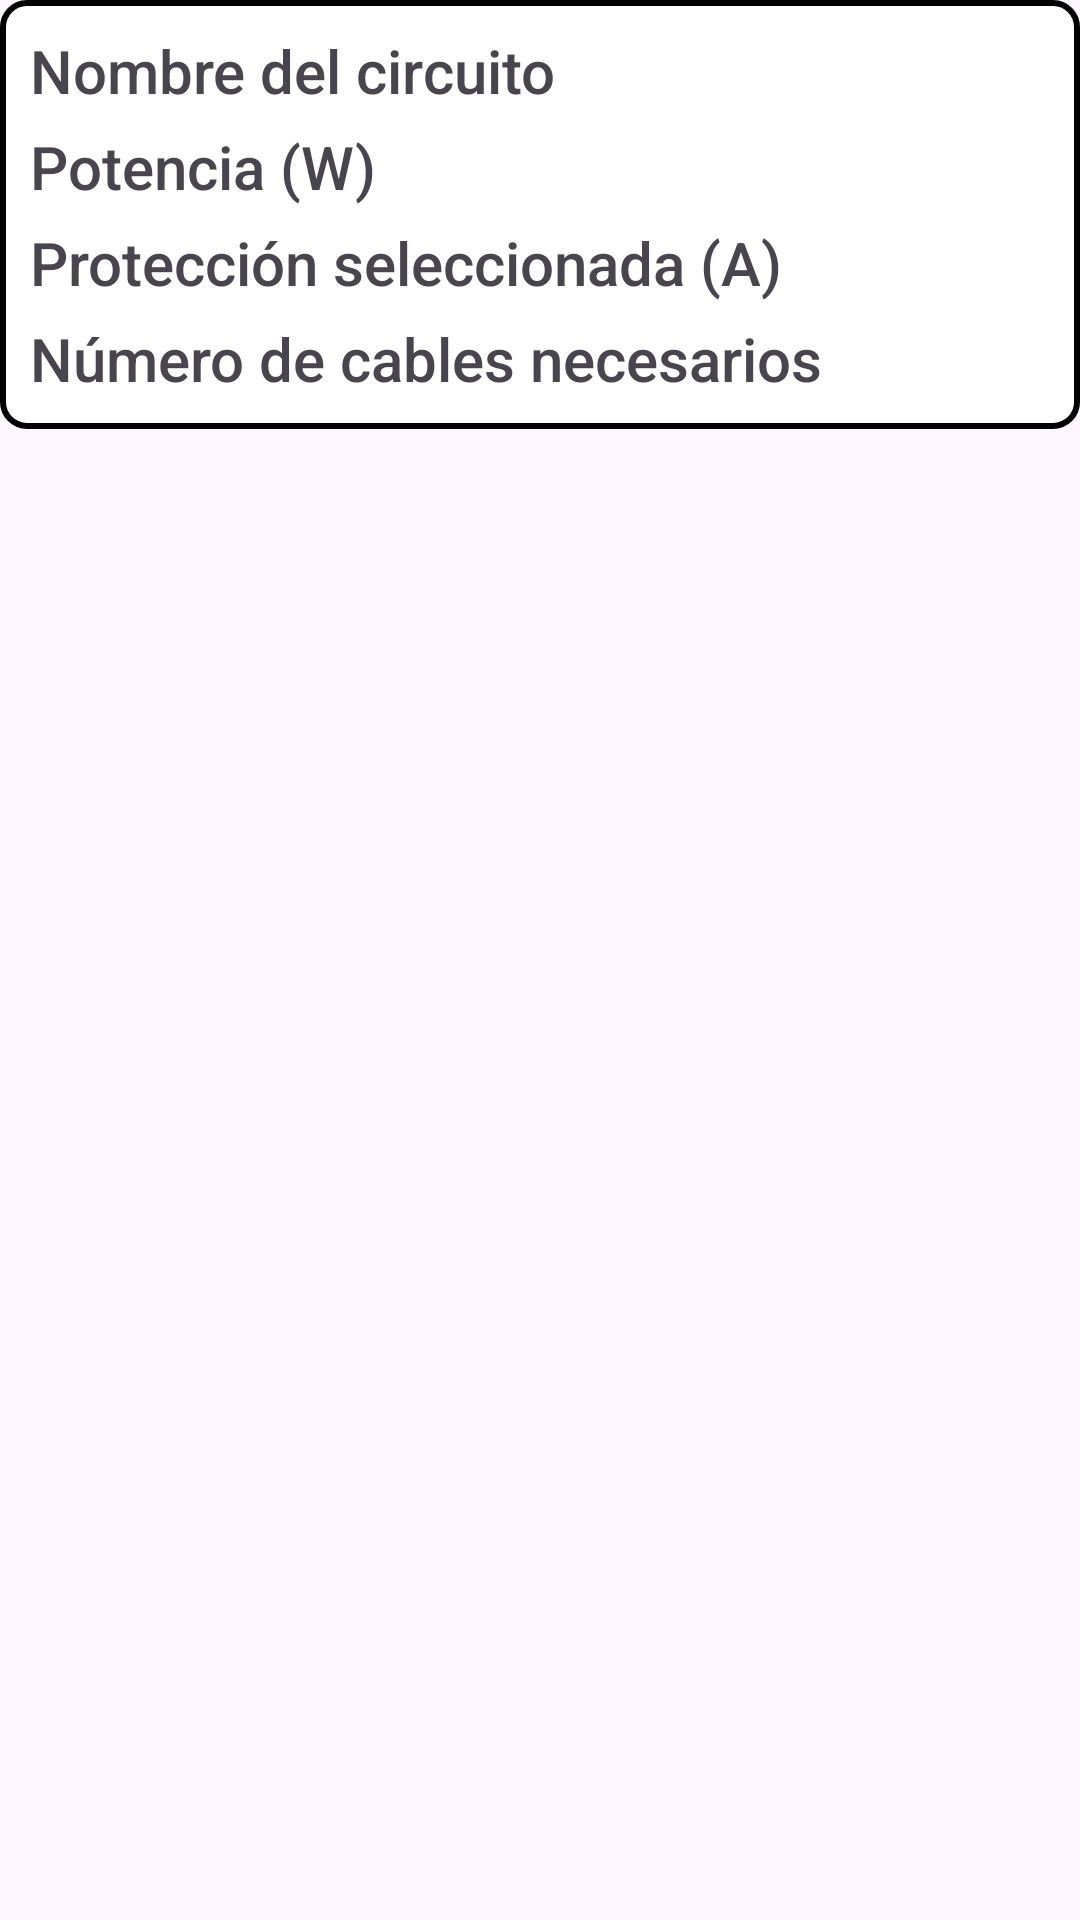

Produce the Android XML layout that renders to this screen, including the resource entries it uses.
<!-- AndroidManifest.xml: application theme Theme.CalculadoraDeCables -->
<!-- res/layout/listado_cables.xml -->
<?xml version="1.0" encoding="utf-8"?>
<androidx.constraintlayout.widget.ConstraintLayout xmlns:android="http://schemas.android.com/apk/res/android"
    android:layout_width="match_parent"
    android:layout_height="wrap_content"
    android:layout_margin="6dp"
    xmlns:app="http://schemas.android.com/apk/res-auto">

    <LinearLayout
        android:layout_width="match_parent"
        android:layout_height="wrap_content"
        android:background="@drawable/recuadro_texto"
        android:orientation="horizontal"
        android:padding="10dp"
        app:layout_constraintEnd_toEndOf="parent"
        app:layout_constraintStart_toStartOf="parent"
        app:layout_constraintTop_toTopOf="parent">

        <LinearLayout
            android:layout_width="wrap_content"
            android:layout_height="wrap_content"
            android:orientation="vertical">

            <TextView
                android:id="@+id/textViewNombre"
                android:layout_width="match_parent"
                android:layout_height="wrap_content"
                android:fontFamily="sans-serif-medium"
                android:text="Nombre del circuito"
                android:textSize="20sp"
                app:layout_constraintStart_toStartOf="parent"
                app:layout_constraintTop_toTopOf="parent" />

            <TextView
                android:id="@+id/textViewPotencia"
                android:layout_width="match_parent"
                android:layout_height="wrap_content"
                android:layout_marginTop="5dp"
                android:fontFamily="sans-serif-medium"
                android:text="Potencia (W)"
                android:textSize="20sp"
                app:layout_constraintStart_toStartOf="parent"
                app:layout_constraintTop_toBottomOf="@id/textViewNombre" />

            <TextView
                android:id="@+id/textViewProteccionSelec"
                android:layout_width="match_parent"
                android:layout_height="wrap_content"
                android:layout_marginTop="5dp"
                android:fontFamily="sans-serif-medium"
                android:text="Protección seleccionada (A)"
                android:textSize="20sp"
                app:layout_constraintStart_toStartOf="parent"
                app:layout_constraintTop_toBottomOf="@id/textViewNombre" />

            <TextView
                android:id="@+id/textViewNumeroCables"
                android:layout_width="match_parent"
                android:layout_height="wrap_content"
                android:layout_marginTop="5dp"
                android:fontFamily="sans-serif-medium"
                android:text="Número de cables necesarios"
                android:textSize="20sp"
                app:layout_constraintStart_toStartOf="parent"
                app:layout_constraintTop_toBottomOf="@id/textViewNombre" />

        </LinearLayout>
    </LinearLayout>
</androidx.constraintlayout.widget.ConstraintLayout>
<!-- resources referenced by this layout -->
<resources>
  <!-- drawable recuadro_texto (drawable) -->
  <?xml version="1.0" encoding="utf-8"?>
  <shape xmlns:android="http://schemas.android.com/apk/res/android">
  
      <solid android:color="@color/white"/>
  
      <stroke
          android:width="2dp"
          android:color="@color/black"/>
  
      <corners android:radius="8dp"/>
  
  </shape>
  <style name="Theme.CalculadoraDeCables" parent="Base.Theme.CalculadoraDeCables" />
  <color name="white">#FFFFFFFF</color>
  <color name="black">#FF000000</color>
  <style name="Base.Theme.CalculadoraDeCables" parent="Theme.Material3.Light.NoActionBar">
          
          
      </style>
</resources>
